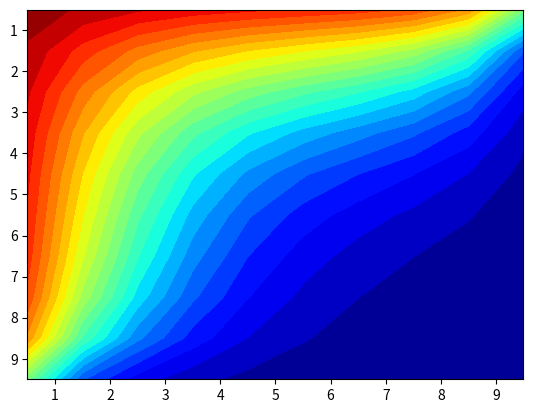

Here is the Python script that generated this plot:
import matplotlib as mt
import matplotlib.pyplot as plt
import numpy as np
from mpl_toolkits.mplot3d import Axes3D
from numpy.ma.core import shape, sqrt 

#input 
length = float(10)
width = float(10)
rows = int(10) 
cols = int(10)
iterations = 500
alpha = float(1)
dt = float(0.001)
#boundary temperatures
rb = 0
lb = 1
tb = 1
bb = 0
#calculation values
r = [(i,cols - 1) for i in range(rows)]
l = [(i,0) for i in range(rows)]
t = [(0,i) for i in range(cols)]
b = [(rows - 1,i) for i in range(cols)]
dx = float(length / cols)
dy = float(width / rows)

#weights
a = float((dt*alpha)/(2*dx*dy))
ar = a*dy/dx
al = a*dy/dx
ab = a*dx/dy
at = a*dx/dy

#initialization
temp = np.zeros((rows,cols),dtype=float)
copy = temp
iter = 0
z = []

while iter < iterations:
    for n in range(rows*cols):
        r = int(n/rows)
        c = int(n%rows)
        cf = np.zeros((cols,cols),dtype=float)
        ct = np.zeros((cols),dtype=float)
        for i in range(cols): #horizontal
            apn = 1 + al + ar
            apo = 1 - at - ab
            if i == 0:
                #left
                if r == 0:
                    #top
                    ct[i] = (apo - at)*copy[r,i] + ab*copy[r+1,i] + 2*tb*at
                elif r == rows - 1:
                    #bottom
                    ct[i] = (apo - ab)*copy[r,i] + at*copy[r-1,i] + 2*bb*ab
                else:
                    #mid
                    ct[i] = apo*copy[r,i] + at*copy[r-1,i] + ab*copy[r+1,i]
                cf[i,i+1] = -ar
                cf[i,i] = apn + al
                ct[i] += 2*al*lb
            elif i == cols - 1:
                #right
                if r == 0:
                    #top
                    ct[i] = (apo - at)*copy[r,i] + ab*copy[r+1,i] + 2*tb*at
                elif r == rows - 1:
                    #bottom
                    ct[i] = (apo - ab)*copy[r,i] + at*copy[r-1,i] + 2*bb*ab
                else:
                    #mid
                    ct[i] = apo*copy[r,i] + at*copy[r-1,i] + ab*copy[r+1,i]
                cf[i,i] = apn + ar
                cf[i,i-1] = -al
                ct[i] += 2*ar*rb
            else:
                #midcells
                if r == 0:
                    #top
                    ct[i] = (apo - at)*copy[r,i] + ab*copy[r+1,i] + 2*tb*at
                elif r == rows - 1:
                    #bottom
                    ct[i] = (apo - ab)*copy[r,i] + at*copy[r-1,i] + 2*bb*ab
                else:
                    #mid
                    ct[i] = apo*copy[r,i] + at*copy[r-1,i] + ab*copy[r+1,i]
                cf[i,i] = apn
                cf[i,i+1] = -ar
                cf[i,i-1] = -al

        inv_cf = np.linalg.inv(cf)
        rnew = np.dot(inv_cf,ct)
        for i in range(cols):
            temp[r,i] = rnew[i]
        
        for i in range(rows): #vertical
            apn = 1 + at + ab
            apo = 1 - al - ar
            if i == 0:
                #top
                if c == 0:
                    #left
                    ct[i] = (apo - al)*copy[i,c] + ar*copy[i,c+1] + 2*lb*al
                elif c == cols - 1:
                    #right
                    ct[i] = (apo - ar)*copy[i,c] + al*copy[i,c-1] + 2*rb*ar
                else:
                    #mid
                    ct[i] = apo*copy[i,c] + al*copy[i,c-1] + ar*copy[i,c+1]
                cf[i+1,i] = -ab
                cf[i,i] = apn + at
                ct[i] += 2*at*tb
            elif i == cols - 1:
                #bottom
                if c == 0:
                    #left
                    ct[i] = (apo - al)*copy[i,c] + ar*copy[i,c+1] + 2*lb*al
                elif c == cols - 1:
                    #right
                    ct[i] = (apo - ar)*copy[i,c] + al*copy[i,c-1] + 2*rb*ar
                else:
                    #mid
                    ct[i] = apo*copy[i,c] + al*copy[i,c-1] + ar*copy[i,c+1]
                cf[i,i] = apn + ab
                cf[i-1,i] = -at
                ct[i] += 2*ab*bb
            else:
                #midcells
                if c == 0:
                    #left
                    ct[i] = (apo - al)*copy[i,c] + ar*copy[i,c+1] + 2*lb*al
                elif c == cols - 1:
                    #right
                    ct[i] = (apo - ar)*copy[i,c] + al*copy[i,c-1] + 2*rb*ar
                else:
                    #mid
                    ct[i] = apo*copy[i,c] + al*copy[i,c-1] + ar*copy[i,c+1]
                cf[i,i] = apn
                cf[i+1,i] = -ab
                cf[i-1,i] = -at

        inv_cf = np.linalg.inv(cf)
        rnew = np.dot(inv_cf,ct)
        for i in range(cols):
            temp[i,c] = rnew[i]
    copy = temp
    iter += 1
    z.append(temp)
xcells = np.array([(2*i+1)*dx/2 for i in range(rows)])
ycells = np.array([(2*i+1)*dy/2 for i in range(cols)])
plt.contourf(ycells, xcells,temp,30,cmap=plt.cm.jet)
plt.gca().invert_yaxis()
plt.show()





        
